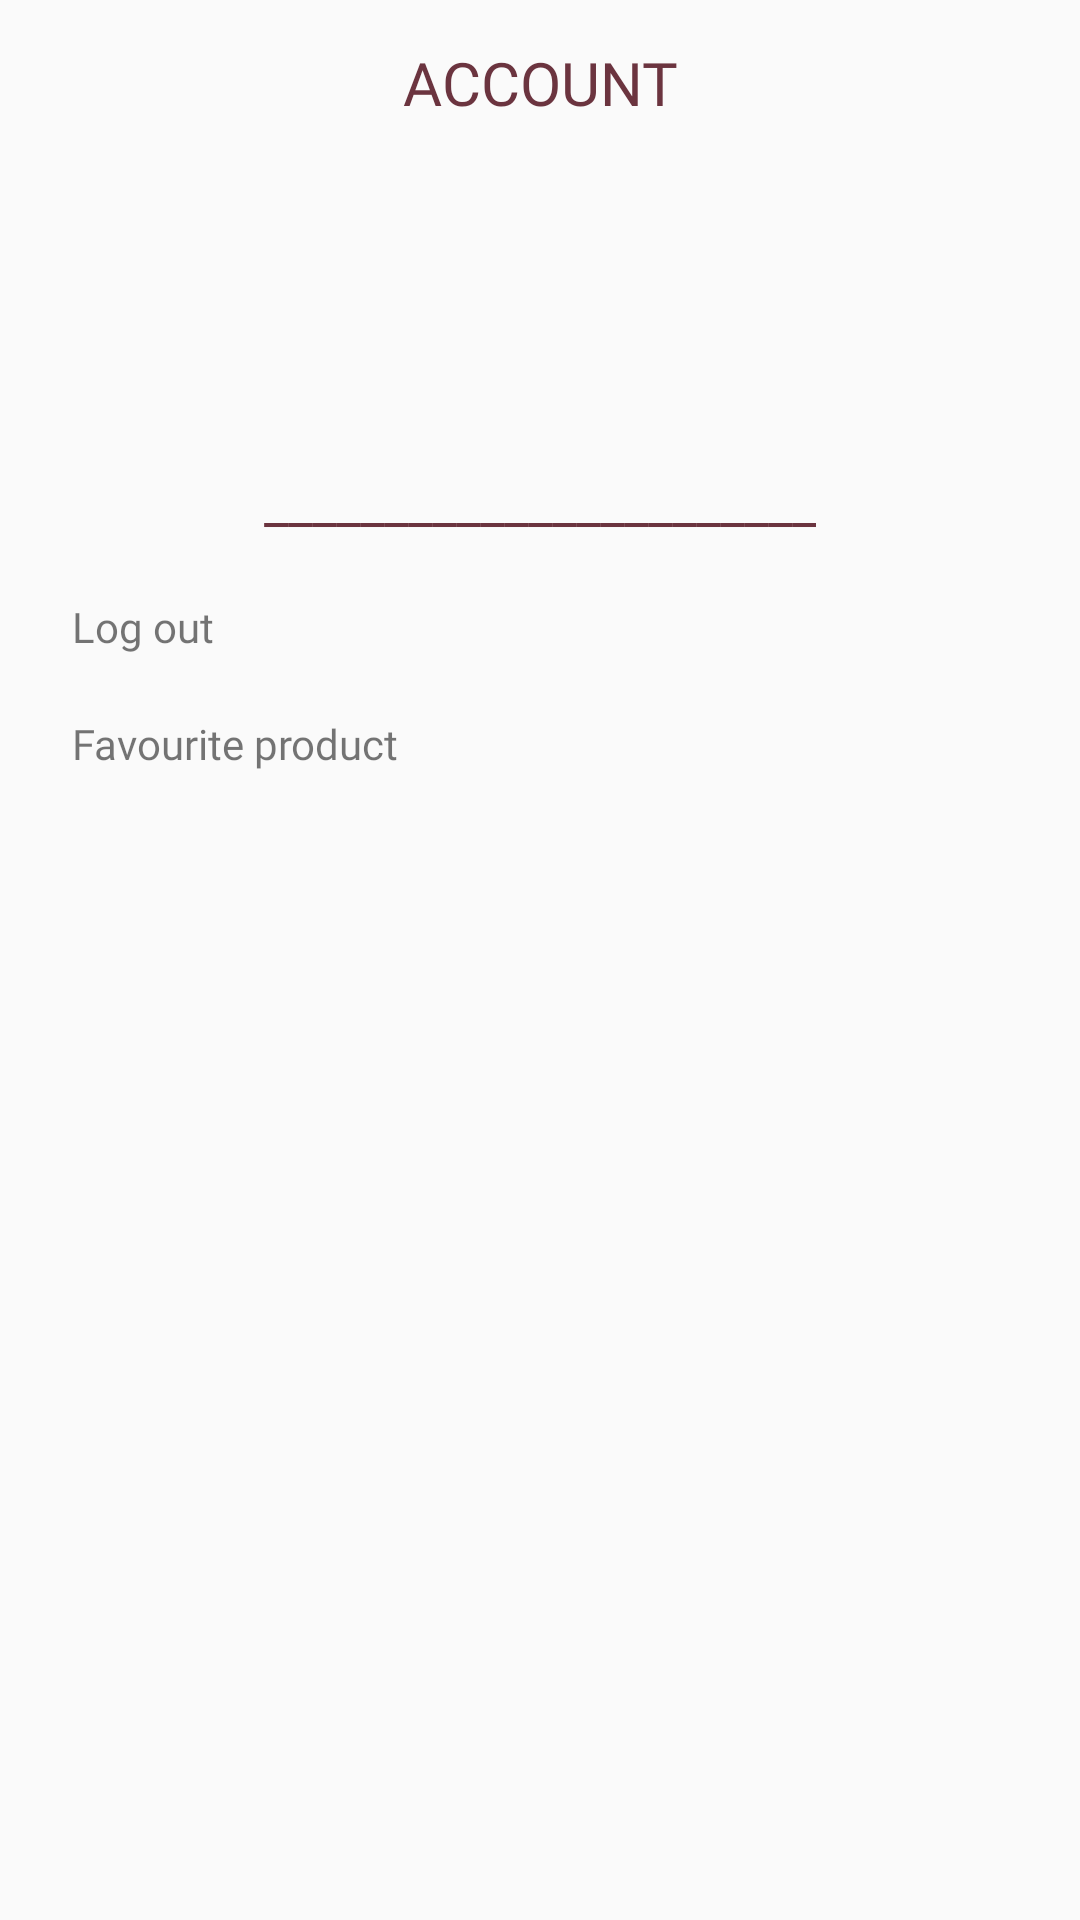

Android layout source for this screen:
<!-- AndroidManifest.xml: application theme Theme.ShoesShopApp -->
<!-- res/layout/fragment_account.xml -->
<?xml version="1.0" encoding="utf-8"?>
<androidx.constraintlayout.widget.ConstraintLayout xmlns:android="http://schemas.android.com/apk/res/android"
    xmlns:tools="http://schemas.android.com/tools"
    android:layout_width="match_parent"
    android:layout_height="match_parent"
    xmlns:app="http://schemas.android.com/apk/res-auto"
    tools:context=".ui.fragment.users.account.AccountFragment">

    
    <androidx.constraintlayout.widget.ConstraintLayout
        android:id="@+id/clTitle"
        android:layout_width="match_parent"
        android:layout_height="wrap_content"
        android:layout_margin="14dp"
        app:layout_constraintTop_toTopOf="parent">

        <TextView
            android:id="@+id/tvTitle"
            android:layout_width="wrap_content"
            android:layout_height="wrap_content"
            android:fontFamily="@font/poppins_black"
            android:text="ACCOUNT"
            android:textColor="@color/dark_brown"
            android:textSize="20dp"
            app:layout_constraintBottom_toBottomOf="parent"
            app:layout_constraintEnd_toEndOf="parent"
            app:layout_constraintStart_toStartOf="parent"
            app:layout_constraintTop_toTopOf="parent" />
    </androidx.constraintlayout.widget.ConstraintLayout>

    <androidx.constraintlayout.widget.ConstraintLayout
        android:layout_width="match_parent"
        android:layout_height="0dp"
        android:layout_margin="14dp"
        app:layout_constraintBottom_toBottomOf="parent"
        app:layout_constraintTop_toBottomOf="@id/clTitle">

        <ImageView
            android:id="@+id/imgAvatar"
            android:layout_width="100dp"
            android:layout_height="100dp"
            android:src="@drawable/icon_user"
            app:layout_constraintEnd_toEndOf="parent"
            app:layout_constraintStart_toStartOf="parent"
            app:layout_constraintTop_toTopOf="parent" />

        <TextView
            android:id="@+id/tvName"
            android:layout_width="wrap_content"
            android:layout_height="wrap_content"
            android:fontFamily="@font/poppins_black"
            android:text="_______________________"
            android:textColor="@color/dark_brown"
            android:textSize="18dp"
            app:layout_constraintEnd_toEndOf="parent"
            app:layout_constraintStart_toStartOf="parent"
            app:layout_constraintTop_toBottomOf="@+id/imgAvatar" />

        <androidx.constraintlayout.widget.ConstraintLayout
            android:id="@+id/clLogout"
            android:layout_width="match_parent"
            android:layout_height="wrap_content"
            android:layout_marginTop="20dp"
            app:layout_constraintTop_toBottomOf="@+id/tvName">

            <ImageView
                android:id="@+id/imgLogout"
                android:layout_width="wrap_content"
                android:layout_height="wrap_content"
                android:src="@drawable/icon_logout"
                app:layout_constraintStart_toStartOf="parent"
                app:layout_constraintTop_toTopOf="parent" />

            <TextView
                android:id="@+id/tvLogout"
                android:layout_width="wrap_content"
                android:layout_height="wrap_content"
                android:layout_marginStart="10dp"
                android:fontFamily="@font/poppins_regular"
                android:text="Log out"
                app:layout_constraintStart_toEndOf="@id/imgLogout"
                app:layout_constraintTop_toTopOf="parent" />

        </androidx.constraintlayout.widget.ConstraintLayout>

        <androidx.constraintlayout.widget.ConstraintLayout
            android:id="@+id/clFavour"
            android:layout_width="match_parent"
            android:layout_height="wrap_content"
            android:layout_marginTop="20dp"
            app:layout_constraintTop_toBottomOf="@+id/clLogout">

            <ImageView
                android:id="@+id/imgFavour"
                android:layout_width="wrap_content"
                android:layout_height="wrap_content"
                android:src="@drawable/icon_logout"
                app:layout_constraintStart_toStartOf="parent"
                app:layout_constraintTop_toTopOf="parent" />

            <TextView
                android:id="@+id/tvFavour"
                android:layout_width="wrap_content"
                android:layout_height="wrap_content"
                android:layout_marginStart="10dp"
                android:fontFamily="@font/poppins_regular"
                android:text="Favourite product "
                app:layout_constraintStart_toEndOf="@id/imgFavour"
                app:layout_constraintTop_toTopOf="parent" />

        </androidx.constraintlayout.widget.ConstraintLayout>


    </androidx.constraintlayout.widget.ConstraintLayout>

</androidx.constraintlayout.widget.ConstraintLayout>
<!-- resources referenced by this layout -->
<resources>
  <color name="dark_brown">#6B343F</color>
  <style name="Theme.ShoesShopApp" parent="Base.Theme.ShoesShopApp" />
  <style name="Base.Theme.ShoesShopApp" parent="Theme.AppCompat.Light.NoActionBar">
          
          
      </style>
</resources>
